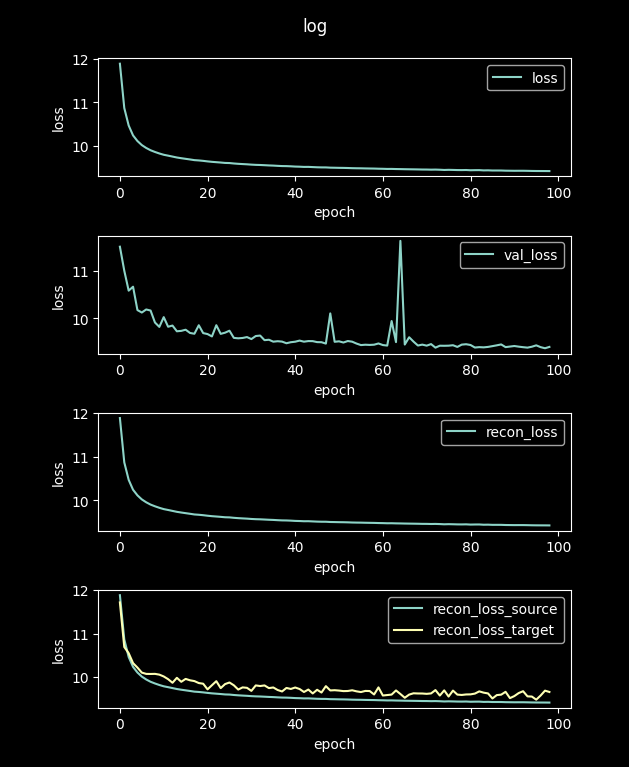

Values plotted in this chart, from the file beside it:
loss, val_loss, recon_loss, recon_loss_source, recon_loss_target
48.32, 12.97, 48.32, 48.3, 45.58
11.89, 11.51, 11.89, 11.88, 11.72
10.87, 11, 10.87, 10.87, 10.69
10.47, 10.58, 10.47, 10.46, 10.55
10.25, 10.67, 10.25, 10.24, 10.32
10.12, 10.17, 10.12, 10.11, 10.22
10.02, 10.12, 10.02, 10.01, 10.1
9.958, 10.19, 9.958, 9.948, 10.08
9.905, 10.16, 9.905, 9.895, 10.07
9.866, 9.911, 9.866, 9.856, 10.08
9.831, 9.819, 9.831, 9.821, 10.06
9.801, 10.02, 9.801, 9.791, 10.02
9.781, 9.822, 9.781, 9.771, 9.955
9.76, 9.847, 9.76, 9.75, 9.872
9.739, 9.726, 9.739, 9.729, 9.985
9.723, 9.735, 9.723, 9.713, 9.895
9.708, 9.759, 9.708, 9.698, 9.961
9.694, 9.691, 9.694, 9.684, 9.929
9.679, 9.674, 9.679, 9.669, 9.911
9.672, 9.854, 9.672, 9.662, 9.866
9.662, 9.688, 9.662, 9.652, 9.851
9.65, 9.668, 9.65, 9.64, 9.721
9.639, 9.618, 9.639, 9.629, 9.816
9.632, 9.854, 9.632, 9.622, 9.909
9.624, 9.672, 9.624, 9.614, 9.749
9.614, 9.697, 9.614, 9.604, 9.842
9.612, 9.738, 9.612, 9.602, 9.878
9.602, 9.587, 9.602, 9.592, 9.814
9.594, 9.578, 9.594, 9.584, 9.717
9.588, 9.585, 9.588, 9.578, 9.766
9.583, 9.604, 9.583, 9.573, 9.756
9.576, 9.562, 9.576, 9.565, 9.686
9.57, 9.626, 9.57, 9.56, 9.811
9.567, 9.636, 9.567, 9.557, 9.797
9.562, 9.539, 9.562, 9.552, 9.811
9.557, 9.548, 9.557, 9.547, 9.75
9.553, 9.507, 9.553, 9.543, 9.764
9.547, 9.517, 9.547, 9.537, 9.706
9.543, 9.509, 9.543, 9.533, 9.673
9.541, 9.474, 9.541, 9.531, 9.753
9.537, 9.496, 9.537, 9.527, 9.73
9.531, 9.507, 9.531, 9.521, 9.763
9.528, 9.53, 9.528, 9.518, 9.729
9.523, 9.507, 9.523, 9.513, 9.661
9.524, 9.52, 9.524, 9.514, 9.717
9.519, 9.519, 9.519, 9.509, 9.627
9.515, 9.498, 9.515, 9.505, 9.711
9.512, 9.496, 9.512, 9.502, 9.648
9.512, 9.466, 9.512, 9.502, 9.795
9.506, 10.1, 9.506, 9.496, 9.696
9.504, 9.505, 9.504, 9.494, 9.702
9.502, 9.515, 9.502, 9.492, 9.693
9.501, 9.489, 9.501, 9.491, 9.681
9.498, 9.521, 9.498, 9.488, 9.683
9.494, 9.507, 9.494, 9.484, 9.7
9.492, 9.467, 9.492, 9.482, 9.675
9.491, 9.436, 9.491, 9.481, 9.659
9.489, 9.443, 9.489, 9.479, 9.685
9.487, 9.439, 9.487, 9.477, 9.682
9.485, 9.444, 9.485, 9.475, 9.604
... 40 more rows
